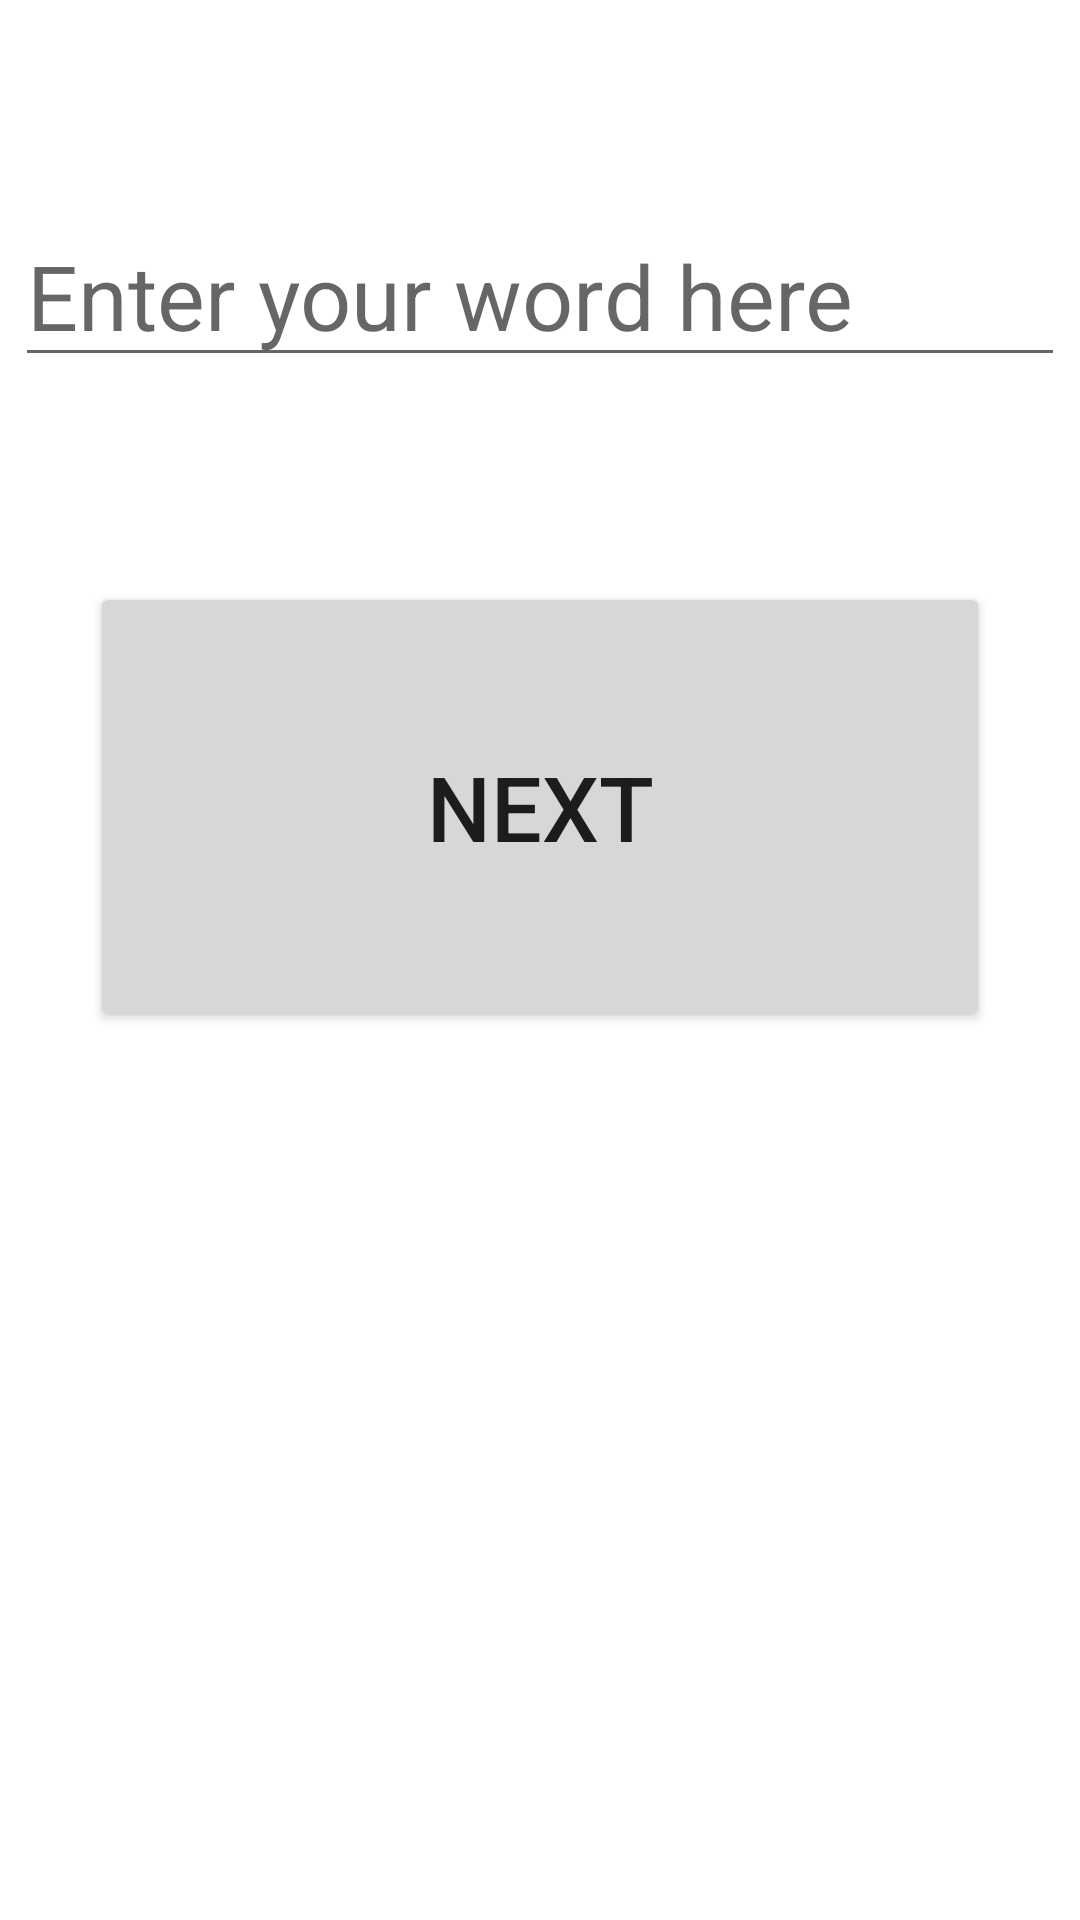

Produce the Android XML layout that renders to this screen, including the resource entries it uses.
<!-- AndroidManifest.xml: application theme Theme.Rws -->
<!-- res/layout/activity_add_words.xml -->
<?xml version="1.0" encoding="utf-8"?>
<androidx.constraintlayout.widget.ConstraintLayout xmlns:android="http://schemas.android.com/apk/res/android"
    xmlns:app="http://schemas.android.com/apk/res-auto"
    xmlns:tools="http://schemas.android.com/tools"
    android:layout_width="match_parent"
    android:layout_height="match_parent"
    tools:context=".AddWordActivity">

    <Button
        android:id="@+id/button"
        android:layout_width="300dp"
        android:layout_height="150dp"
        android:layout_marginBottom="296dp"
        android:text="@string/next"
        android:textSize="30sp"
        app:layout_constraintBottom_toBottomOf="parent"
        app:layout_constraintEnd_toEndOf="parent"
        app:layout_constraintStart_toStartOf="parent" />

    <EditText
        android:id="@+id/editTextTextPersonName"
        android:layout_width="wrap_content"
        android:layout_height="wrap_content"
        android:ems="10"
        android:hint="Enter your word here"
        android:inputType="textPersonName"
        android:textSize="30sp"
        app:layout_constraintBottom_toTopOf="@+id/button"
        app:layout_constraintEnd_toEndOf="parent"
        app:layout_constraintHorizontal_bias="0.491"
        app:layout_constraintStart_toStartOf="parent"
        app:layout_constraintTop_toTopOf="parent" />
</androidx.constraintlayout.widget.ConstraintLayout>
<!-- resources referenced by this layout -->
<resources>
  <string name="next">Next</string>
  <style name="Theme.Rws" parent="Theme.MaterialComponents.DayNight.DarkActionBar">
          
          <item name="colorPrimary">@color/purple_500</item>
          <item name="colorPrimaryVariant">@color/purple_700</item>
          <item name="colorOnPrimary">@color/white</item>
          
          <item name="colorSecondary">@color/teal_200</item>
          <item name="colorSecondaryVariant">@color/teal_700</item>
          <item name="colorOnSecondary">@color/black</item>
          
          <item name="android:statusBarColor" tools:targetApi="l">?attr/colorPrimaryVariant</item>
          
      </style>
  <!-- not gathered from this repository: default colours our renderer supplied (Android Studio template values) -->
  <color name="purple_500">#FF6200EE</color>
  <color name="purple_700">#FF3700B3</color>
  <color name="teal_200">#FF03DAC5</color>
  <color name="teal_700">#FF018786</color>
  <color name="black">#FF000000</color>
  <color name="white">#FFFFFFFF</color>
</resources>
